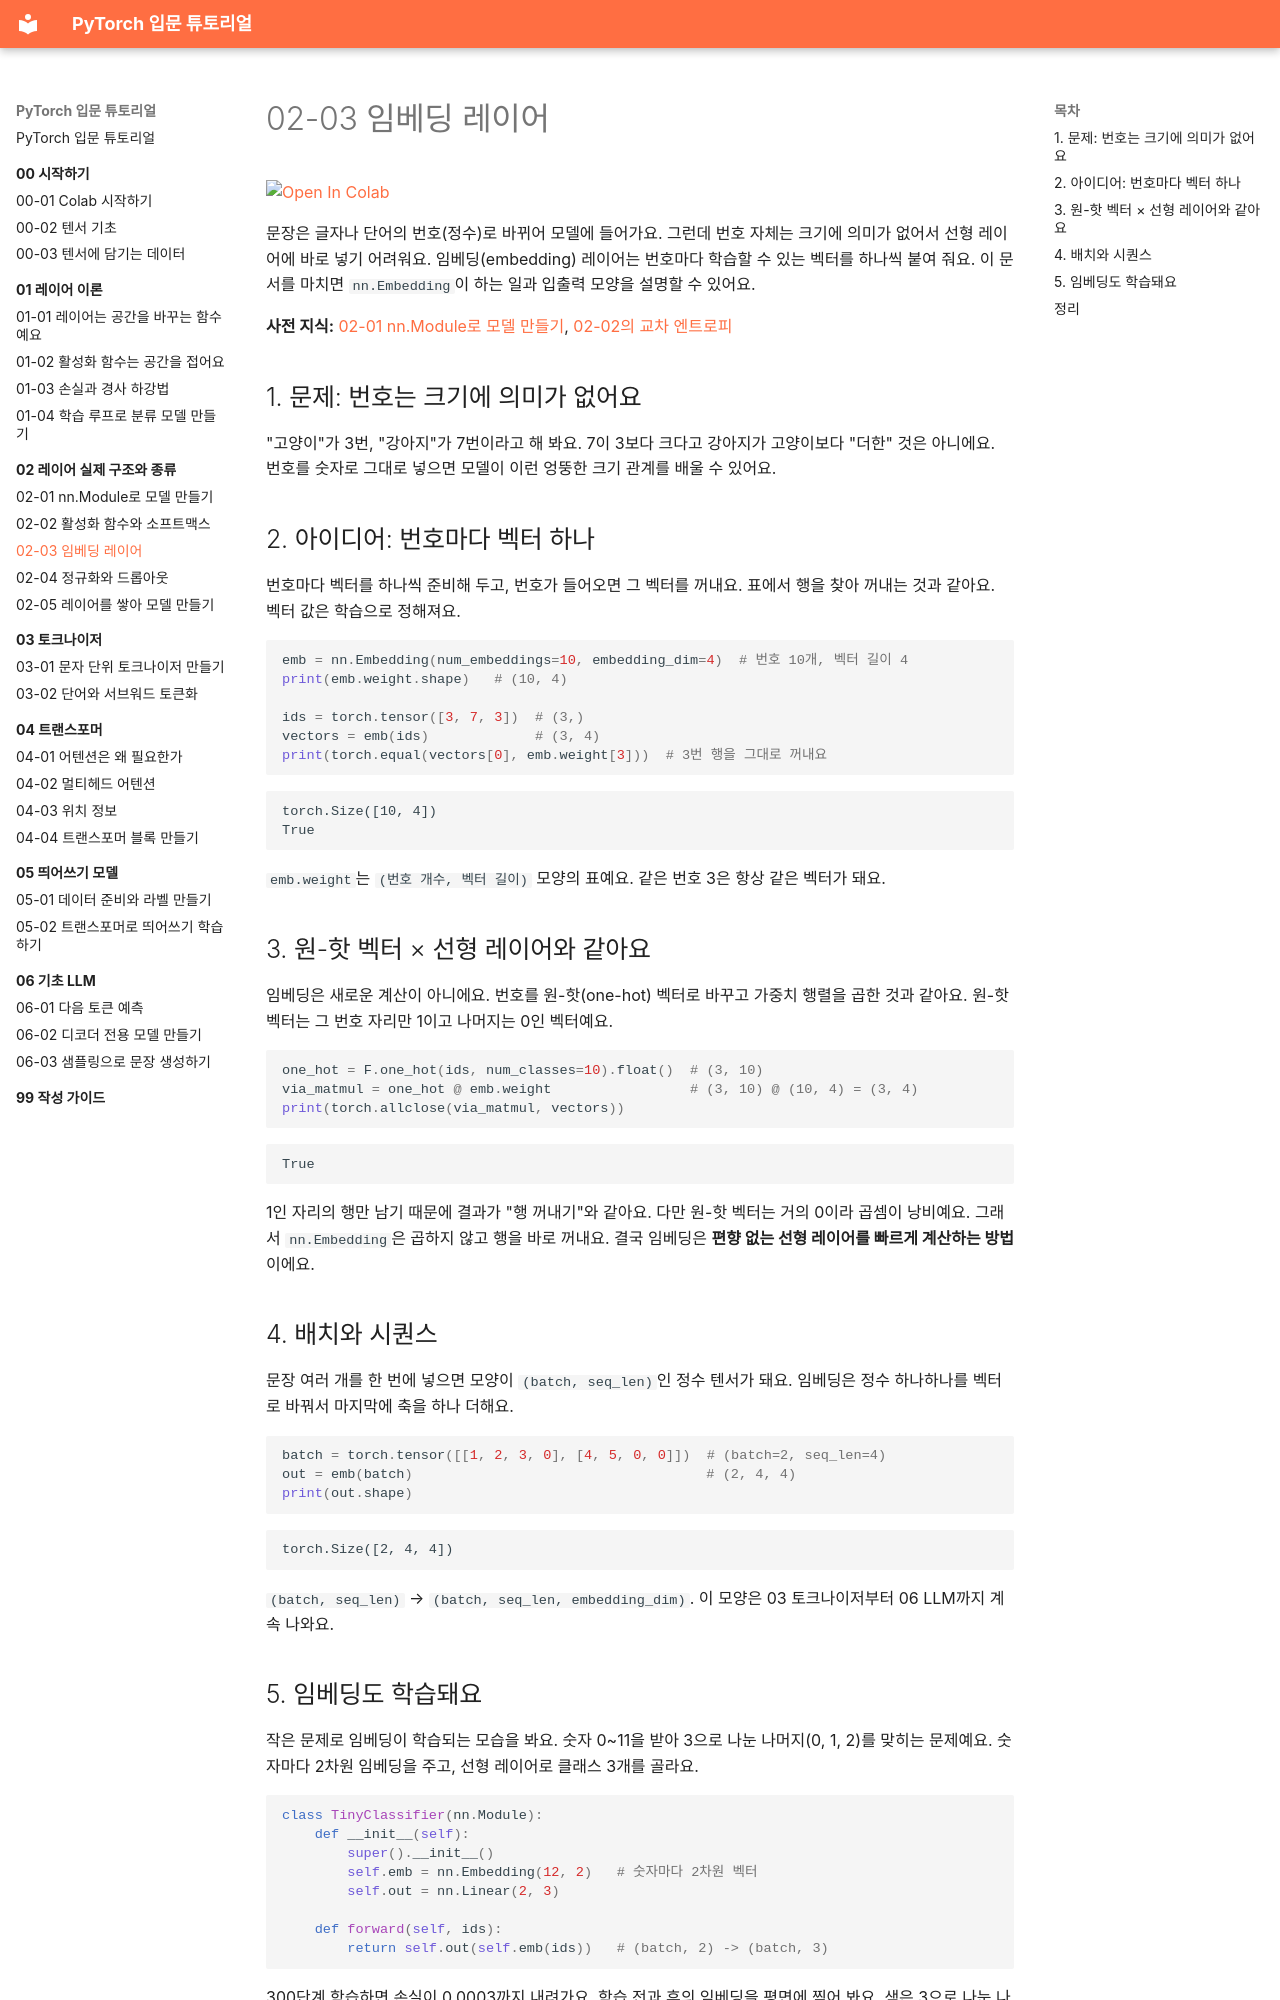

repository: alsrjs0725/EntryToPytorchForStudent · page: 02-레이어-실제-구조와-종류/03-임베딩-레이어/index.html · generator: mkdocs

# 02-03 임베딩 레이어

[![Open In Colab](https://colab.research.google.com/assets/colab-badge.svg)](https://colab.research.google.com/github/alsrjs0725/EntryToPytorchForStudent/blob/main/notebooks/02-레이어-실제-구조와-종류/03-임베딩-레이어.ipynb)

문장은 글자나 단어의 번호(정수)로 바뀌어 모델에 들어가요. 그런데 번호 자체는 크기에 의미가 없어서 선형 레이어에 바로 넣기 어려워요. 임베딩(embedding) 레이어는 번호마다 학습할 수 있는 벡터를 하나씩 붙여 줘요. 이 문서를 마치면 `nn.Embedding`이 하는 일과 입출력 모양을 설명할 수 있어요.

**사전 지식:** [02-01 nn.Module로 모델 만들기](01-nn-module로-모델-만들기.md), [02-02의 교차 엔트로피](02-활성화-함수와-소프트맥스.md)

## 1. 문제: 번호는 크기에 의미가 없어요

"고양이"가 3번, "강아지"가 7번이라고 해 봐요. 7이 3보다 크다고 강아지가 고양이보다 "더한" 것은 아니에요. 번호를 숫자로 그대로 넣으면 모델이 이런 엉뚱한 크기 관계를 배울 수 있어요.

## 2. 아이디어: 번호마다 벡터 하나

번호마다 벡터를 하나씩 준비해 두고, 번호가 들어오면 그 벡터를 꺼내요. 표에서 행을 찾아 꺼내는 것과 같아요. 벡터 값은 학습으로 정해져요.

```python
emb = nn.Embedding(num_embeddings=10, embedding_dim=4)  # 번호 10개, 벡터 길이 4
print(emb.weight.shape)   # (10, 4)

ids = torch.tensor([3, 7, 3])  # (3,)
vectors = emb(ids)             # (3, 4)
print(torch.equal(vectors[0], emb.weight[3]))  # 3번 행을 그대로 꺼내요
```

```
torch.Size([10, 4])
True
```

`emb.weight`는 `(번호 개수, 벡터 길이)` 모양의 표예요. 같은 번호 3은 항상 같은 벡터가 돼요.

## 3. 원-핫 벡터 × 선형 레이어와 같아요

임베딩은 새로운 계산이 아니에요. 번호를 원-핫(one-hot) 벡터로 바꾸고 가중치 행렬을 곱한 것과 같아요. 원-핫 벡터는 그 번호 자리만 1이고 나머지는 0인 벡터예요.

```python
one_hot = F.one_hot(ids, num_classes=10).float()  # (3, 10)
via_matmul = one_hot @ emb.weight                 # (3, 10) @ (10, 4) = (3, 4)
print(torch.allclose(via_matmul, vectors))
```

```
True
```

1인 자리의 행만 남기 때문에 결과가 "행 꺼내기"와 같아요. 다만 원-핫 벡터는 거의 0이라 곱셈이 낭비예요. 그래서 `nn.Embedding`은 곱하지 않고 행을 바로 꺼내요. 결국 임베딩은 **편향 없는 선형 레이어를 빠르게 계산하는 방법**이에요.
